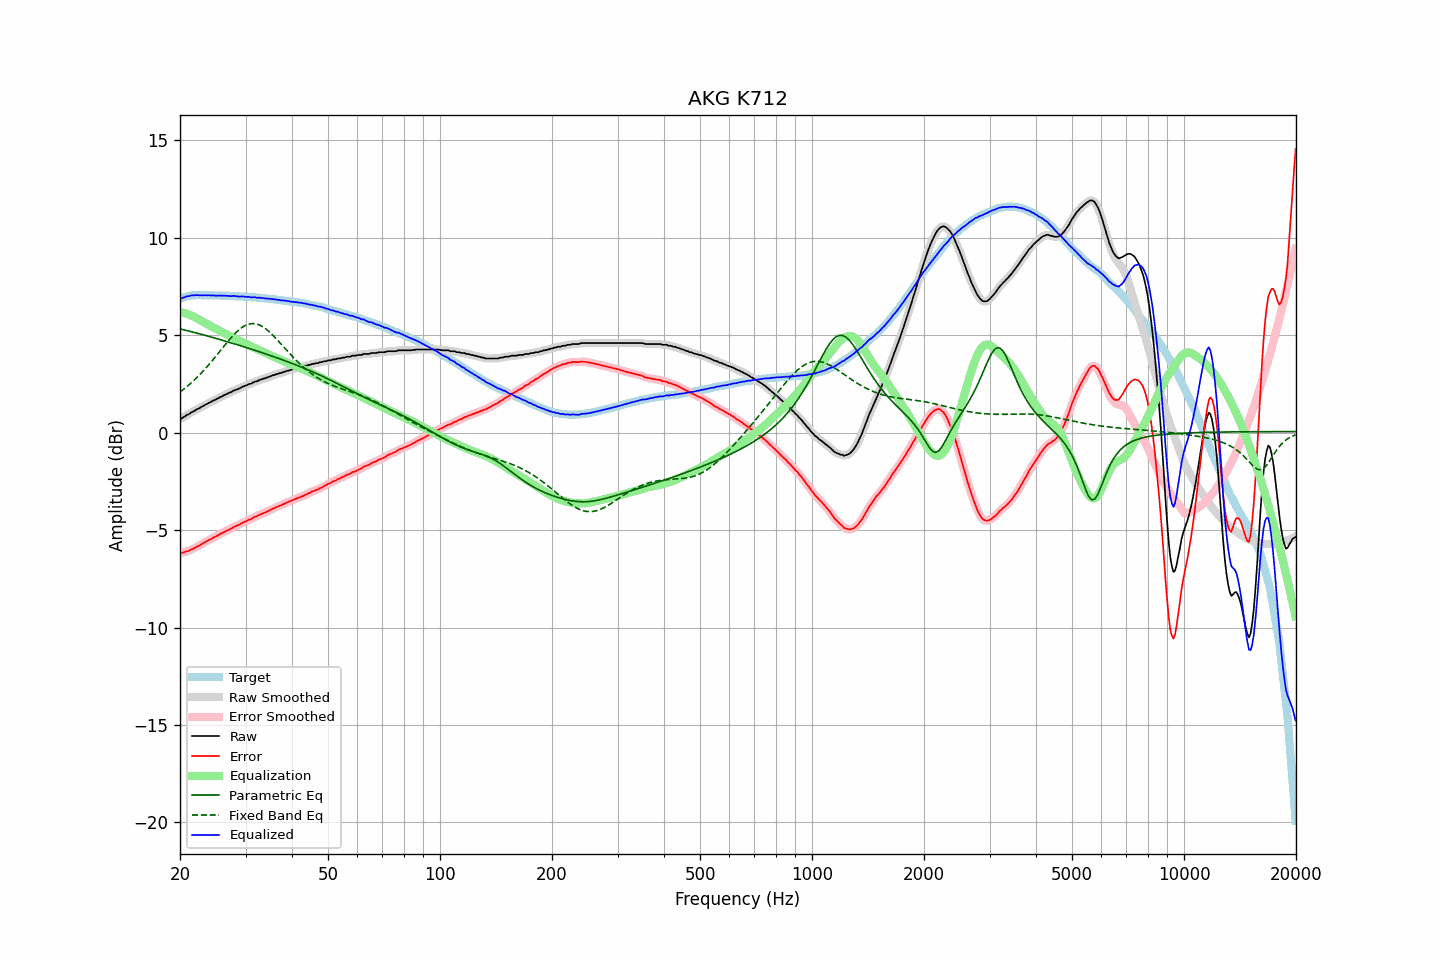

The table this chart was drawn from, first rows:
frequency, raw, error, smoothed, error_smoothed, equalization, parametric_eq, fixed_band_eq, equalized_raw, equalized_smoothed, target
20.00, 0.71, -6.16, 0.70, -6.17, 6.18, 5.32, 2.08, 6.89, 6.88, 6.87
20.20, 0.72, -6.18, 0.74, -6.16, 6.16, 5.30, 2.14, 6.88, 6.90, 6.90
20.40, 0.78, -6.15, 0.78, -6.14, 6.14, 5.28, 2.20, 6.92, 6.92, 6.93
20.61, 0.82, -6.13, 0.83, -6.13, 6.12, 5.26, 2.27, 6.94, 6.95, 6.95
20.81, 0.89, -6.09, 0.88, -6.10, 6.10, 5.24, 2.34, 6.99, 6.97, 6.98
21.02, 0.92, -6.09, 0.93, -6.07, 6.07, 5.22, 2.41, 6.99, 6.99, 7.01
21.23, 0.97, -6.05, 0.98, -6.04, 6.04, 5.20, 2.48, 7.01, 7.02, 7.02
21.44, 1.03, -6.00, 1.02, -6.01, 6.00, 5.17, 2.55, 7.04, 7.03, 7.03
21.66, 1.07, -5.97, 1.07, -5.96, 5.97, 5.15, 2.62, 7.04, 7.04, 7.04
21.87, 1.11, -5.93, 1.12, -5.92, 5.92, 5.13, 2.70, 7.04, 7.04, 7.04
22.09, 1.17, -5.88, 1.16, -5.88, 5.88, 5.11, 2.78, 7.05, 7.04, 7.05
22.31, 1.21, -5.84, 1.21, -5.84, 5.84, 5.09, 2.86, 7.05, 7.05, 7.05
22.54, 1.25, -5.80, 1.26, -5.79, 5.79, 5.07, 2.94, 7.04, 7.04, 7.05
22.76, 1.30, -5.75, 1.30, -5.75, 5.74, 5.04, 3.03, 7.04, 7.04, 7.05
22.99, 1.34, -5.70, 1.34, -5.70, 5.70, 5.02, 3.12, 7.04, 7.04, 7.04
23.22, 1.39, -5.65, 1.39, -5.65, 5.65, 5.00, 3.21, 7.04, 7.04, 7.04
23.45, 1.44, -5.60, 1.44, -5.60, 5.60, 4.98, 3.30, 7.04, 7.04, 7.04
23.69, 1.48, -5.56, 1.48, -5.55, 5.56, 4.95, 3.39, 7.04, 7.04, 7.04
23.92, 1.53, -5.51, 1.53, -5.51, 5.51, 4.93, 3.49, 7.04, 7.04, 7.04
24.16, 1.56, -5.48, 1.57, -5.47, 5.47, 4.91, 3.58, 7.03, 7.04, 7.04
24.40, 1.61, -5.43, 1.61, -5.43, 5.42, 4.89, 3.68, 7.04, 7.03, 7.04
24.65, 1.65, -5.38, 1.65, -5.38, 5.38, 4.86, 3.78, 7.03, 7.03, 7.03
24.89, 1.68, -5.35, 1.69, -5.34, 5.34, 4.84, 3.88, 7.02, 7.03, 7.03
25.14, 1.73, -5.30, 1.73, -5.30, 5.30, 4.82, 3.98, 7.03, 7.03, 7.03
25.39, 1.77, -5.26, 1.77, -5.25, 5.25, 4.79, 4.09, 7.02, 7.02, 7.03
25.65, 1.82, -5.21, 1.82, -5.21, 5.21, 4.77, 4.19, 7.03, 7.02, 7.03
25.91, 1.85, -5.17, 1.86, -5.16, 5.17, 4.74, 4.29, 7.02, 7.02, 7.02
26.16, 1.90, -5.12, 1.90, -5.12, 5.12, 4.72, 4.39, 7.02, 7.02, 7.02
26.43, 1.94, -5.08, 1.94, -5.08, 5.08, 4.70, 4.50, 7.02, 7.02, 7.02
26.69, 1.98, -5.04, 1.98, -5.03, 5.04, 4.67, 4.60, 7.02, 7.02, 7.02
26.96, 2.02, -5.00, 2.01, -5.00, 4.99, 4.65, 4.70, 7.01, 7.01, 7.02
27.23, 2.05, -4.96, 2.05, -4.96, 4.95, 4.62, 4.79, 7.00, 7.00, 7.01
27.50, 2.08, -4.93, 2.09, -4.91, 4.91, 4.60, 4.89, 6.99, 7.00, 7.01
27.77, 2.14, -4.86, 2.13, -4.87, 4.87, 4.57, 4.98, 7.01, 7.00, 7.00
28.05, 2.17, -4.83, 2.17, -4.82, 4.83, 4.55, 5.06, 7.00, 7.00, 7.00
28.33, 2.20, -4.79, 2.20, -4.79, 4.79, 4.52, 5.14, 6.99, 6.99, 6.99
28.62, 2.23, -4.76, 2.23, -4.76, 4.75, 4.50, 5.22, 6.98, 6.98, 6.99
28.90, 2.26, -4.73, 2.27, -4.72, 4.71, 4.47, 5.29, 6.97, 6.98, 6.99
29.19, 2.31, -4.67, 2.31, -4.67, 4.67, 4.44, 5.36, 6.98, 6.98, 6.98
29.48, 2.35, -4.63, 2.35, -4.63, 4.63, 4.42, 5.41, 6.98, 6.98, 6.98
29.78, 2.38, -4.59, 2.38, -4.59, 4.59, 4.39, 5.47, 6.97, 6.97, 6.97
30.08, 2.41, -4.56, 2.42, -4.55, 4.55, 4.37, 5.51, 6.96, 6.97, 6.97
30.38, 2.45, -4.51, 2.45, -4.51, 4.51, 4.34, 5.54, 6.96, 6.96, 6.96
30.68, 2.49, -4.47, 2.48, -4.47, 4.47, 4.31, 5.57, 6.96, 6.95, 6.96
30.99, 2.50, -4.45, 2.51, -4.43, 4.43, 4.29, 5.58, 6.93, 6.94, 6.95
31.30, 2.54, -4.40, 2.55, -4.39, 4.39, 4.26, 5.59, 6.93, 6.94, 6.94
31.61, 2.59, -4.35, 2.58, -4.35, 4.35, 4.23, 5.59, 6.94, 6.93, 6.94
31.93, 2.62, -4.31, 2.62, -4.31, 4.31, 4.21, 5.58, 6.94, 6.93, 6.93
32.24, 2.63, -4.29, 2.65, -4.27, 4.28, 4.18, 5.56, 6.91, 6.92, 6.92
32.57, 2.68, -4.24, 2.67, -4.24, 4.24, 4.15, 5.53, 6.92, 6.91, 6.92
32.89, 2.71, -4.20, 2.71, -4.20, 4.20, 4.13, 5.50, 6.91, 6.91, 6.91
33.22, 2.73, -4.17, 2.74, -4.16, 4.17, 4.10, 5.45, 6.90, 6.90, 6.90
33.55, 2.77, -4.13, 2.76, -4.13, 4.13, 4.07, 5.40, 6.90, 6.89, 6.90
33.89, 2.78, -4.11, 2.79, -4.10, 4.09, 4.04, 5.34, 6.87, 6.88, 6.89
34.23, 2.82, -4.06, 2.82, -4.06, 4.05, 4.01, 5.28, 6.87, 6.87, 6.88
34.57, 2.85, -4.02, 2.85, -4.02, 4.02, 3.99, 5.21, 6.87, 6.86, 6.87
34.92, 2.88, -3.98, 2.88, -3.97, 3.98, 3.96, 5.13, 6.86, 6.86, 6.86
35.27, 2.91, -3.94, 2.91, -3.94, 3.94, 3.93, 5.06, 6.85, 6.85, 6.85
35.62, 2.94, -3.90, 2.94, -3.90, 3.90, 3.90, 4.97, 6.84, 6.84, 6.84
35.97, 2.96, -3.87, 2.97, -3.86, 3.86, 3.87, 4.89, 6.82, 6.83, 6.83
... 635 more rows
